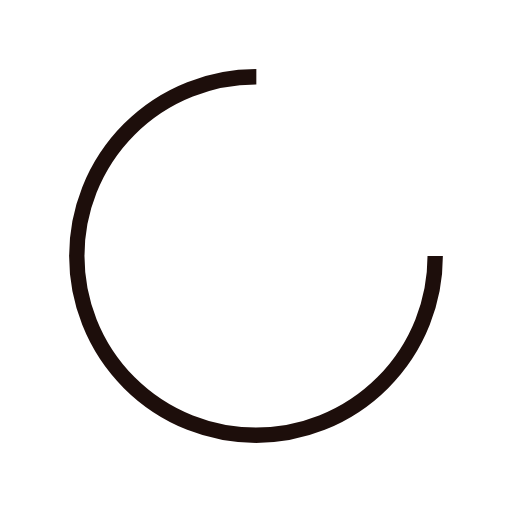
t = 0.00 s
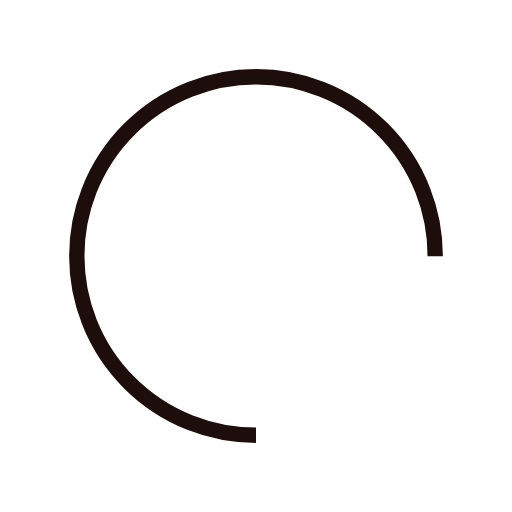
t = 0.25 s
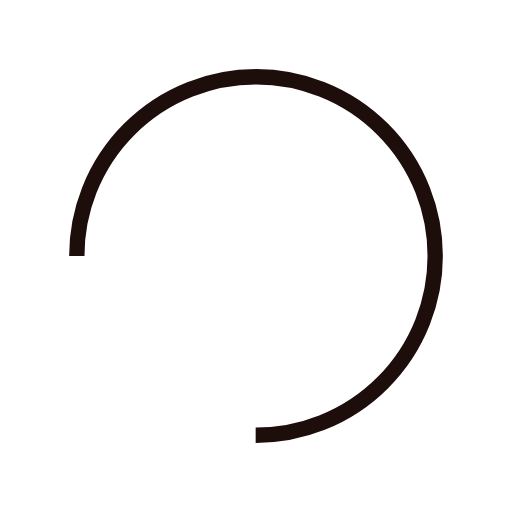
t = 0.50 s
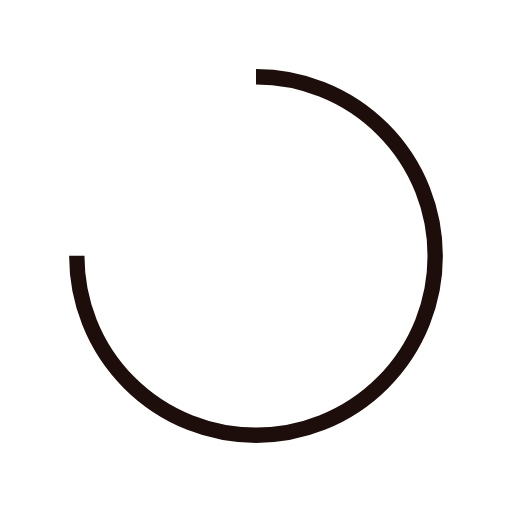
t = 0.75 s

The animated SVG that drew these frames (rendered in a browser with its animation timeline set to each time). Animation: 1 SMIL element (animateTransform=1); one cycle of 1.00 s, repeats indefinitely.

<?xml version="1.0" encoding="utf-8"?>
<svg xmlns="http://www.w3.org/2000/svg" xmlns:xlink="http://www.w3.org/1999/xlink" style="margin: auto; background: none; display: block; shape-rendering: auto;" width="200px" height="200px" viewBox="0 0 100 100" preserveAspectRatio="xMidYMid">
<circle cx="50" cy="50" fill="none" stroke="#1d0e0b" stroke-width="3" r="35" stroke-dasharray="164.93361431346415 56.97787143782138">
  <animateTransform attributeName="transform" type="rotate" repeatCount="indefinite" dur="1s" values="0 50 50;360 50 50" keyTimes="0;1"></animateTransform>
</circle>
<!-- [ldio] generated by https://loading.io/ --></svg>